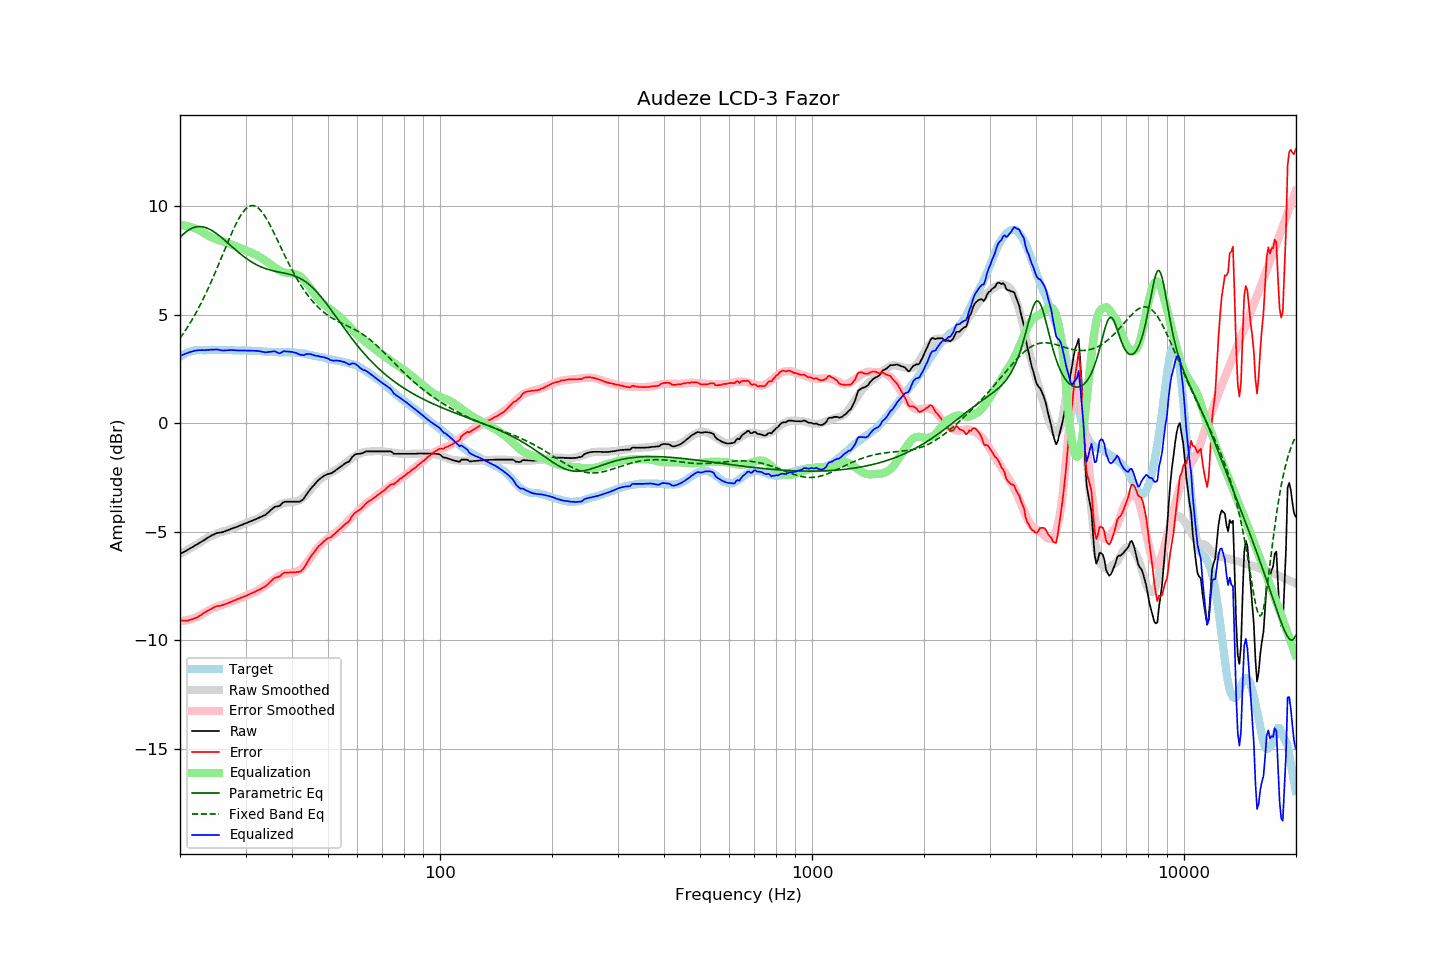

Source data for this figure (header and first rows):
frequency, raw, error, smoothed, error_smoothed, equalization, parametric_eq, fixed_band_eq, equalized_raw, equalized_smoothed, target
20.00, -6.03, -9.09, -6.04, -9.12, 9.12, 8.56, 3.91, 3.09, 3.08, 3.05
20.20, -5.99, -9.10, -6.00, -9.12, 9.12, 8.63, 4.01, 3.12, 3.12, 3.10
20.40, -5.95, -9.11, -5.96, -9.11, 9.11, 8.70, 4.12, 3.16, 3.16, 3.15
20.61, -5.91, -9.10, -5.91, -9.10, 9.10, 8.77, 4.23, 3.19, 3.19, 3.18
20.81, -5.87, -9.11, -5.87, -9.09, 9.09, 8.83, 4.34, 3.21, 3.22, 3.23
21.02, -5.83, -9.11, -5.83, -9.07, 9.07, 8.88, 4.46, 3.24, 3.24, 3.27
21.23, -5.78, -9.07, -5.78, -9.05, 9.05, 8.93, 4.58, 3.27, 3.27, 3.29
21.44, -5.74, -9.05, -5.74, -9.03, 9.03, 8.97, 4.70, 3.29, 3.29, 3.31
21.66, -5.70, -9.03, -5.70, -9.01, 9.01, 9.00, 4.83, 3.31, 3.31, 3.33
21.87, -5.65, -8.99, -5.66, -8.99, 8.99, 9.02, 4.96, 3.33, 3.33, 3.34
22.09, -5.61, -8.97, -5.61, -8.96, 8.96, 9.04, 5.09, 3.34, 3.35, 3.36
22.31, -5.57, -8.94, -5.57, -8.93, 8.93, 9.05, 5.23, 3.35, 3.36, 3.37
22.54, -5.52, -8.89, -5.52, -8.89, 8.89, 9.06, 5.37, 3.36, 3.36, 3.37
22.76, -5.48, -8.85, -5.48, -8.84, 8.84, 9.06, 5.51, 3.36, 3.37, 3.37
22.99, -5.43, -8.79, -5.43, -8.80, 8.80, 9.05, 5.66, 3.36, 3.37, 3.36
23.22, -5.39, -8.75, -5.38, -8.75, 8.75, 9.03, 5.81, 3.36, 3.37, 3.36
23.45, -5.34, -8.70, -5.34, -8.71, 8.71, 9.01, 5.96, 3.36, 3.37, 3.35
23.69, -5.29, -8.66, -5.29, -8.67, 8.67, 8.98, 6.12, 3.37, 3.37, 3.36
23.92, -5.25, -8.62, -5.25, -8.63, 8.63, 8.95, 6.28, 3.37, 3.37, 3.36
24.16, -5.20, -8.58, -5.22, -8.59, 8.59, 8.91, 6.45, 3.38, 3.37, 3.37
24.40, -5.16, -8.54, -5.18, -8.55, 8.55, 8.87, 6.61, 3.39, 3.37, 3.38
24.65, -5.13, -8.50, -5.15, -8.52, 8.52, 8.82, 6.79, 3.38, 3.37, 3.37
24.89, -5.09, -8.46, -5.12, -8.49, 8.49, 8.77, 6.96, 3.39, 3.37, 3.37
25.14, -5.06, -8.43, -5.09, -8.46, 8.46, 8.72, 7.13, 3.40, 3.37, 3.37
25.39, -5.05, -8.43, -5.06, -8.43, 8.43, 8.66, 7.31, 3.38, 3.37, 3.38
25.65, -5.04, -8.42, -5.04, -8.41, 8.41, 8.60, 7.49, 3.36, 3.37, 3.38
25.91, -5.03, -8.40, -5.01, -8.38, 8.38, 8.54, 7.67, 3.35, 3.37, 3.37
26.16, -5.01, -8.38, -4.99, -8.36, 8.36, 8.48, 7.85, 3.35, 3.37, 3.36
26.43, -4.98, -8.35, -4.97, -8.33, 8.33, 8.42, 8.03, 3.35, 3.37, 3.36
26.69, -4.95, -8.32, -4.94, -8.31, 8.31, 8.35, 8.21, 3.36, 3.37, 3.36
26.96, -4.92, -8.29, -4.92, -8.28, 8.28, 8.28, 8.38, 3.36, 3.36, 3.37
27.23, -4.89, -8.26, -4.90, -8.26, 8.26, 8.22, 8.56, 3.36, 3.36, 3.37
27.50, -4.86, -8.23, -4.87, -8.23, 8.23, 8.15, 8.73, 3.37, 3.36, 3.37
27.77, -4.84, -8.20, -4.85, -8.20, 8.20, 8.09, 8.89, 3.36, 3.36, 3.36
28.05, -4.81, -8.17, -4.82, -8.17, 8.17, 8.02, 9.05, 3.36, 3.35, 3.35
28.33, -4.79, -8.14, -4.79, -8.14, 8.14, 7.96, 9.20, 3.35, 3.35, 3.34
28.62, -4.76, -8.11, -4.76, -8.11, 8.11, 7.89, 9.35, 3.35, 3.35, 3.34
28.90, -4.73, -8.08, -4.73, -8.08, 8.08, 7.83, 9.48, 3.35, 3.35, 3.35
29.19, -4.70, -8.04, -4.70, -8.05, 8.05, 7.77, 9.60, 3.35, 3.35, 3.34
29.48, -4.67, -8.03, -4.67, -8.02, 8.02, 7.71, 9.71, 3.35, 3.35, 3.36
29.78, -4.64, -7.99, -4.65, -7.99, 7.99, 7.66, 9.80, 3.34, 3.34, 3.34
30.08, -4.61, -7.97, -4.62, -7.96, 7.96, 7.60, 9.88, 3.34, 3.34, 3.35
30.38, -4.58, -7.92, -4.59, -7.93, 7.93, 7.55, 9.94, 3.34, 3.34, 3.34
30.68, -4.55, -7.89, -4.56, -7.89, 7.89, 7.50, 9.99, 3.34, 3.34, 3.34
30.99, -4.52, -7.86, -4.53, -7.86, 7.86, 7.45, 10.02, 3.34, 3.34, 3.33
31.30, -4.49, -7.83, -4.50, -7.83, 7.83, 7.41, 10.03, 3.34, 3.33, 3.33
31.61, -4.46, -7.79, -4.47, -7.80, 7.80, 7.36, 10.02, 3.34, 3.33, 3.33
31.93, -4.43, -7.76, -4.44, -7.77, 7.77, 7.32, 9.99, 3.33, 3.33, 3.33
32.24, -4.40, -7.72, -4.41, -7.73, 7.73, 7.28, 9.95, 3.33, 3.32, 3.32
32.57, -4.36, -7.69, -4.37, -7.69, 7.69, 7.25, 9.89, 3.32, 3.32, 3.32
32.89, -4.33, -7.65, -4.33, -7.64, 7.64, 7.21, 9.82, 3.30, 3.31, 3.32
33.22, -4.30, -7.61, -4.28, -7.59, 7.59, 7.18, 9.73, 3.29, 3.31, 3.31
33.55, -4.26, -7.57, -4.24, -7.54, 7.54, 7.15, 9.63, 3.28, 3.30, 3.30
33.89, -4.23, -7.52, -4.20, -7.49, 7.49, 7.13, 9.52, 3.26, 3.30, 3.29
34.23, -4.17, -7.47, -4.15, -7.44, 7.44, 7.10, 9.39, 3.27, 3.29, 3.30
34.57, -4.11, -7.40, -4.10, -7.39, 7.39, 7.08, 9.26, 3.27, 3.29, 3.28
34.92, -4.04, -7.32, -4.05, -7.33, 7.33, 7.06, 9.12, 3.29, 3.28, 3.28
35.27, -3.97, -7.25, -4.00, -7.27, 7.27, 7.04, 8.98, 3.30, 3.28, 3.28
35.62, -3.91, -7.19, -3.95, -7.22, 7.22, 7.02, 8.83, 3.31, 3.27, 3.27
35.97, -3.85, -7.12, -3.89, -7.17, 7.17, 7.00, 8.68, 3.31, 3.27, 3.27
... 635 more rows
